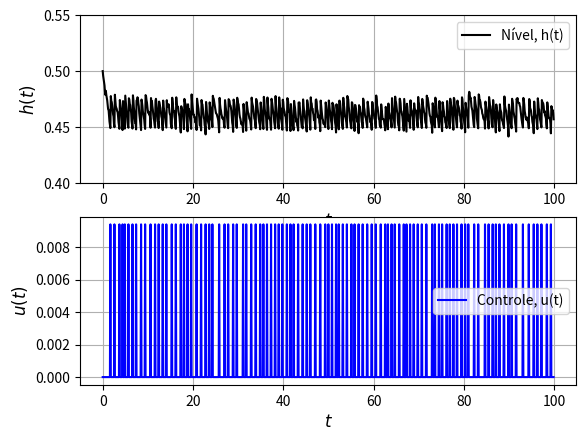

Python code for this plot:
# -*- coding: utf-8 -*-
"""
Created on Wed Aug 17 08:45:35 2022

[redacted]

Exemplo de simulação numérica de controle
"""

# importa bibliotecas

import numpy as np
import matplotlib.pyplot as plt
import scipy as sp
from scipy.integrate import odeint
from scipy.integrate import solve_ivp


plt.close('all') # Fecha gráficos

"""
Define EDO - Caso 2: tanque não linear

\dot{h}(t) = Fi(t)/A - (\beta/A)*\sqrt(h(t)) 

A = \pi r**2; r = 10cm
""" 

def dhdt(t,h,A,beta,Fi): # argumentos A, beta e Fi precisam ser informados!
    if h<0: h=0
    return Fi/A-(beta/A)*np.sqrt(h)    

# Controle on-off
# 1) vazão de entrada inicialmente nula (Fi = 0) 
#    condição inicial (h(0) = 0,5 m)):

# tempo    
t0 = 0    # tempo inicial
tf = 100  # tempo final
Ts = .1    # tempo entre ações de controle


# parametros do sistema
r = 0.1   # raio do tanque cilindrico
area = np.pi*r**2 # area
beta = .0015     # coeficiente beta

# condição inicial e valor de Fi (=u)
h0 = 0.5 # nivel inicial

"""
Controle:
     A cada intervalo de Ts segundos, os valores de nível 
     são medidos, uma decisão de controle é tomada e aplicada 
     no sistema
     Neste exemplo o controle é ligado em t = t0.
""" 
h_R = 0.45
t = t0
h = h0 # começa a simular com a medicao do nivel atual

u_max = 0.0094 # veja tb com 0.001!
u_min = 0

niveis = np.zeros(int(np.round(tf/Ts)))
controle = np.zeros(np.size(niveis));
tempo = np.linspace(0,len(niveis)-1,len(niveis))*Ts

contador = 0
niveis[contador] = h

while t<(tf-Ts-1e-3):
    # calcula a acao de controle:
    if h < h_R:
       u = u_max
    else:
       u = u_min
    controle[contador] = u   
    # Simula o sistema entre os instantes t e t+Ts     
    sol = solve_ivp(dhdt, t_span=(t,t+Ts), y0=[h], method='RK23',
                 t_eval=[t, t+Ts], args=(area, beta, u))
    
    #h = sol.y[0][-1] # "mede" o valor do nivel
                     # teste com a próxima linha (ruido)
    h = sol.y[0][-1]+ np.random.normal(0,0.002)
    t += Ts          # incrementa o tempo de Ts
    contador += 1
    niveis[contador] = h

plt.figure(1)
plt.subplot(2,1,1)
plt.plot(tempo, niveis, 'k',label='Nível, h(t)')
plt.ylabel('$h(t)$', fontsize=12)
plt.xlabel('$t$', fontsize=12)
plt.grid(axis='both')
plt.legend(fontsize=10)
plt.ylim([0.4, 0.55])
plt.subplot(2,1,2)
plt.plot(tempo, controle, 'b',label='Controle, u(t)')
plt.ylabel('$u(t)$', fontsize=12)
plt.xlabel('$t$', fontsize=12)
plt.grid(axis='both')
plt.legend(fontsize=10)
plt.show()

